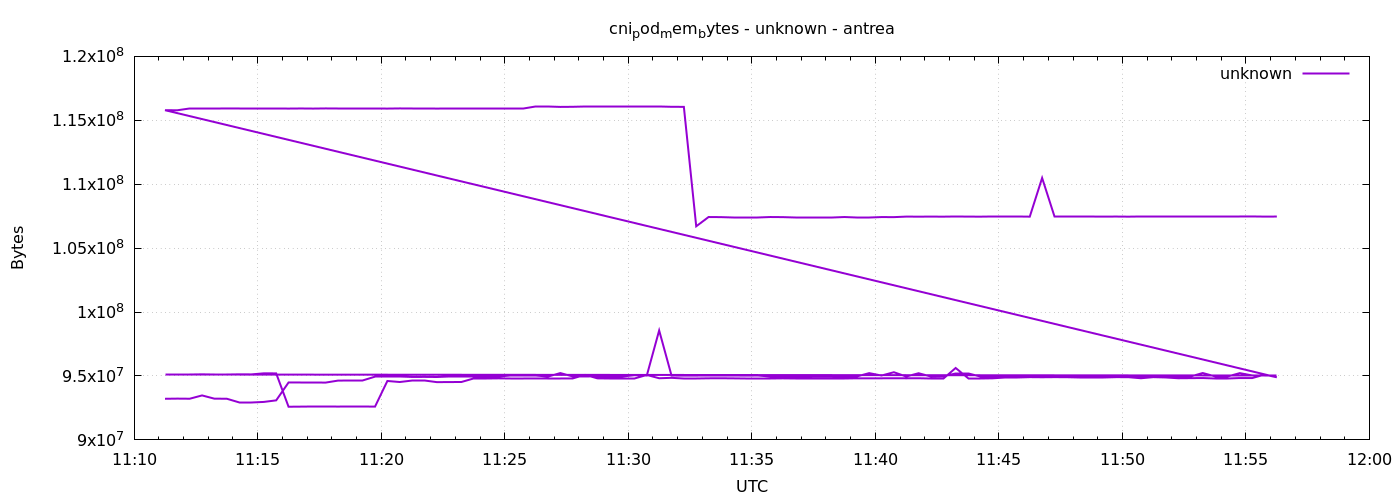

The data file committed next to this chart (first rows):
1777893075	93216768
1777893105	93229056
1777893135	93220864
1777893165	93478912
1777893195	93224960
1777893225	93220864
1777893255	92958720
1777893285	92958720
1777893315	92971008
1777893345	93093888
1777893375	94490624
1777893405	94486528
1777893435	94486528
1777893465	94482432
1777893495	94638080
1777893525	94633984
1777893555	94633984
1777893585	94920704
1777893615	94920704
1777893645	94920704
1777893675	94924800
1777893705	94928896
1777893735	94920704
1777893765	94924800
1777893795	94924800
1777893825	94949376
1777893855	94949376
1777893885	94957568
1777893915	95031296
1777893945	95031296
1777893975	95031296
1777894005	94953472
1777894035	95227904
1777894065	94965760
1777894095	94961664
1777894125	94969856
1777894155	94961664
1777894185	94961664
1777894215	95059968
1777894245	95035392
1777894275	98562048
1777894305	95035392
1777894335	95027200
1777894365	95031296
1777894395	95035392
1777894425	95035392
1777894455	95035392
1777894485	95027200
1777894515	95035392
1777894545	94957568
1777894575	94961664
1777894605	94953472
1777894635	94957568
1777894665	94961664
1777894695	94957568
1777894725	94957568
1777894755	94961664
1777894785	95223808
1777894815	95035392
1777894845	95293440
1777894875	94957568
... 212 more rows
